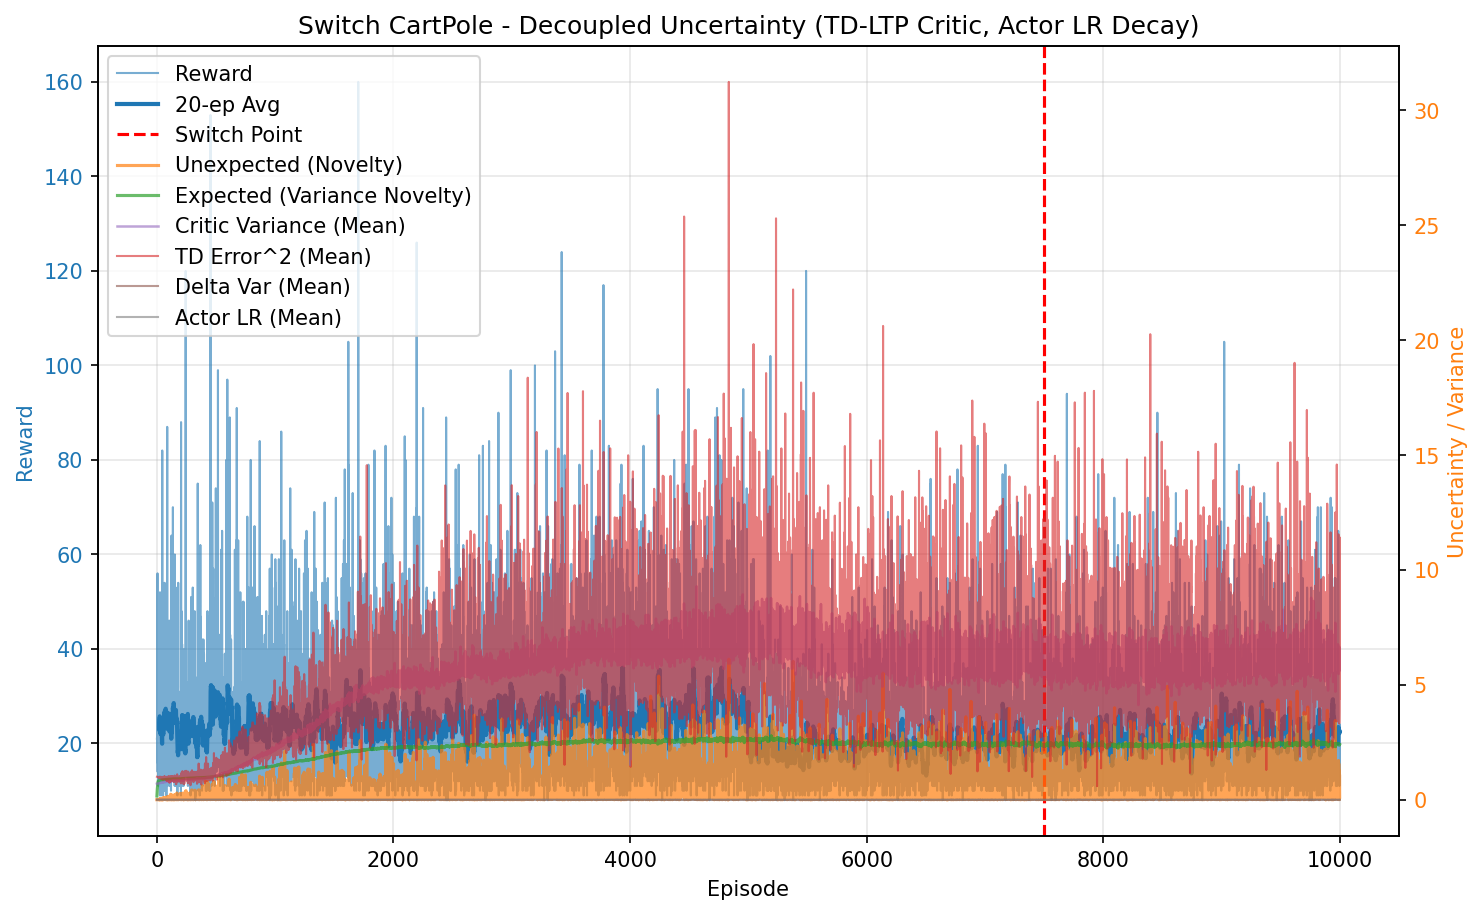

The table this chart was drawn from, first rows:
episode, reward, unexpected_uncertainty, expected_uncertainty, mean_variance, mean_td_error_sq, mean_delta_var, mean_actor_lr, mean_abs_td
0, 21.0, 6.931924037938352e-05, 0.1585, 0.694, 0.9986, 2.7963389160656906e-05, 1.0000000005078333e-05, 0.9993
1, 21.0, 6.39357143331221e-07, 0.287, 0.6953, 0.9979, 2.7675195100072865e-05, 1.0000000012413843e-05, 0.999
2, 18.0, 0.0006115, 0.3776, 0.6962, 0.9988, 2.757570301793463e-05, 1.0000000020027485e-05, 0.9994
3, 16.0, 0.003027, 0.4456, 0.6975, 1.001, 2.758041171872194e-05, 1.0000000028148781e-05, 1.001
4, 20.0, 0.0002253, 0.5167, 0.6989, 0.9952, 2.6778545145116084e-05, 1.0000000038154398e-05, 0.9976
5, 56.0, 0.0002892, 0.6543, 0.6996, 0.9959, 2.67147898274428e-05, 1.0000000062222878e-05, 0.9979
6, 14.0, 3.4201382708098285e-05, 0.6783, 0.7014, 0.9931, 2.619364694849727e-05, 1.0000000085077164e-05, 0.9964
7, 25.0, 1.292091706948168e-07, 0.714, 0.7034, 0.9912, 2.5652123499024054e-05, 1.0000000097195104e-05, 0.9955
8, 39.0, 0.003921, 0.7549, 0.7057, 0.993, 2.5435314712237413e-05, 1.0000000115271696e-05, 0.9963
9, 31.0, 3.883056252323453e-06, 0.7779, 0.7075, 0.9883, 2.4734052180232067e-05, 1.0000000132108363e-05, 0.9939
10, 48.0, 4.029089334415356e-05, 0.8022, 0.7078, 0.9865, 2.450820456057676e-05, 1.0000000146879307e-05, 0.9931
11, 11.0, 3.460961384795275e-06, 0.8064, 0.7094, 0.9752, 2.336025659015697e-05, 1.0000000155609081e-05, 0.9871
12, 15.0, 1.217717531477163e-07, 0.8116, 0.7124, 0.9655, 2.2063356128400002e-05, 1.0000000158839002e-05, 0.9822
13, 17.0, 2.742056110501538e-09, 0.8167, 0.7123, 0.9821, 2.354677245658369e-05, 1.0000000162444359e-05, 0.9905
14, 24.0, 1.2948993870380385e-11, 0.8227, 0.7137, 0.9811, 2.3182057362998384e-05, 1.0000000166460288e-05, 0.99
15, 15.0, 4.556022185114686e-13, 0.8258, 0.714, 0.9773, 2.2854525451335446e-05, 1.0000000169772088e-05, 0.9881
16, 13.0, 2.5046996844695097e-14, 0.8282, 0.7148, 0.9677, 2.2041110434496605e-05, 1.0000000171820629e-05, 0.983
17, 29.0, 0.01325, 0.8328, 0.7162, 0.9905, 2.3568605472628427e-05, 1.0000000174475966e-05, 0.9947
18, 11.0, 0.001138, 0.8342, 0.7168, 0.9626, 2.1341443671170716e-05, 1.0000000176704162e-05, 0.9803
19, 21.0, 1.0500286219102196e-05, 0.8368, 0.7188, 0.9763, 2.204196006629309e-05, 1.0000000178254475e-05, 0.9874
20, 12.0, 7.21574174554935e-07, 0.838, 0.7173, 0.968, 2.1719324066304055e-05, 1.0000000179687097e-05, 0.9829
21, 39.0, 0.02244, 0.8414, 0.7201, 1.003, 2.401069167401249e-05, 1.0000000181540229e-05, 1.001
22, 41.0, 0.003608, 0.8441, 0.7218, 0.9794, 2.1869347099389758e-05, 1.000000018392917e-05, 0.9889
23, 34.0, 0.01827, 0.8459, 0.723, 0.9889, 2.254811147183177e-05, 1.0000000185729039e-05, 0.9935
24, 19.0, 0.0002633, 0.847, 0.7264, 0.9591, 1.9753582069894923e-05, 1.0000000186750384e-05, 0.9781
25, 9.0, 3.5338930085586835e-05, 0.8473, 0.7249, 0.9505, 1.958775158677165e-05, 1.0000000187299514e-05, 0.9729
26, 52.0, 0.02264, 0.8498, 0.7284, 0.99, 2.183351591928856e-05, 1.0000000188414403e-05, 0.994
27, 21.0, 0.00103, 0.8507, 0.7303, 0.9705, 2.0341572452739492e-05, 1.0000000189713644e-05, 0.9833
28, 12.0, 7.07932417061548e-05, 0.8512, 0.7314, 0.9451, 1.8353049470787396e-05, 1.0000000190226218e-05, 0.9698
29, 21.0, 0.0001186, 0.8519, 0.7309, 0.9679, 1.9875652187943664e-05, 1.0000000190723018e-05, 0.9823
30, 24.0, 0.00485, 0.8528, 0.7327, 0.9829, 2.0943479266217e-05, 1.0000000191324921e-05, 0.9896
31, 35.0, 0.01566, 0.8538, 0.7335, 0.9794, 2.0238430184678093e-05, 1.0000000192098935e-05, 0.9884
32, 16.0, 0.0522, 0.8543, 0.7345, 1, 2.2707874166215425e-05, 1.0000000192726205e-05, 0.9969
33, 15.0, 0.001837, 0.8547, 0.7349, 0.9331, 1.7039298091177173e-05, 1.0000000193056985e-05, 0.9636
34, 13.0, 0.000101, 0.8549, 0.7332, 0.9602, 1.9539943260681677e-05, 1.0000000193308523e-05, 0.977
35, 43.0, 0.02626, 0.8558, 0.7357, 0.9804, 2.0153519426269075e-05, 1.0000000193794705e-05, 0.9886
36, 21.0, 0.03051, 0.8566, 0.7393, 0.9794, 1.9632048513849247e-05, 1.0000000194395241e-05, 0.9877
37, 9.0, 0.004095, 0.8568, 0.7389, 0.9078, 1.5734564146364605e-05, 1.0000000194753838e-05, 0.9482
38, 24.0, 0.006207, 0.8578, 0.7424, 0.9623, 1.837836827690311e-05, 1.000000019520405e-05, 0.9781
39, 14.0, 0.0002756, 0.8583, 0.7416, 0.9494, 1.788222311044801e-05, 1.0000000195745e-05, 0.9705
40, 16.0, 7.756698671200477e-06, 0.8588, 0.7426, 0.9565, 1.8504052440589127e-05, 1.000000019615442e-05, 0.9737
41, 13.0, 0.006128, 0.8591, 0.742, 0.9696, 1.942240484004864e-05, 1.000000019648768e-05, 0.9803
42, 13.0, 0.0005224, 0.8593, 0.7415, 0.9528, 1.8653180887574876e-05, 1.0000000196747518e-05, 0.9712
43, 14.0, 2.297324741501246e-05, 0.8596, 0.7425, 0.9197, 1.5785040526738617e-05, 1.0000000196970086e-05, 0.9548
44, 14.0, 1.0103741064232462e-06, 0.8601, 0.7456, 0.9104, 1.5031478172282319e-05, 1.000000019722293e-05, 0.9494
45, 82.0, 0.02109, 0.8621, 0.7466, 0.9677, 1.779756693070029e-05, 1.0000000198570604e-05, 0.9819
46, 34.0, 0.03567, 0.8631, 0.7493, 0.9933, 1.992321303750106e-05, 1.0000000199480903e-05, 0.9926
47, 13.0, 0.001961, 0.8633, 0.7478, 0.9251, 1.5444318508320894e-05, 1.0000000199942875e-05, 0.9569
48, 43.0, 0.02332, 0.8645, 0.752, 0.9487, 1.609005383848508e-05, 1.0000000200624855e-05, 0.9711
49, 16.0, 0.02928, 0.8651, 0.7544, 0.9596, 1.7481328051648723e-05, 1.0000000201263117e-05, 0.9731
50, 17.0, 0.0006594, 0.8658, 0.7565, 0.8797, 1.2034868642293762e-05, 1.0000000201707096e-05, 0.9327
51, 17.0, 0.01334, 0.8661, 0.7529, 0.9656, 1.803910975484342e-05, 1.000000020216582e-05, 0.9765
52, 9.0, 0.001791, 0.8662, 0.7526, 0.8878, 1.2929160931282741e-05, 1.0000000202358173e-05, 0.9349
53, 15.0, 6.300593307511568e-05, 0.8666, 0.7559, 0.9103, 1.3833176528700548e-05, 1.0000000202517803e-05, 0.9481
54, 11.0, 5.412168440231734e-06, 0.8666, 0.7503, 0.8975, 1.3734325484143863e-05, 1.0000000202753915e-05, 0.941
55, 50.0, 0.03579, 0.868, 0.7577, 0.9348, 1.5201391089387453e-05, 1.0000000203396828e-05, 0.9621
56, 26.0, 0.08391, 0.8685, 0.7582, 0.9592, 1.7231312793200878e-05, 1.0000000204136872e-05, 0.973
57, 32.0, 0.03814, 0.8695, 0.7603, 0.9692, 1.7213882771479864e-05, 1.0000000204601273e-05, 0.979
58, 21.0, 0.09987, 0.87, 0.7611, 0.9937, 1.9493446381826577e-05, 1.000000020518605e-05, 0.9887
59, 21.0, 0.04427, 0.8707, 0.7634, 0.9594, 1.610834572352395e-05, 1.0000000205670988e-05, 0.9727
... 9,940 more rows
